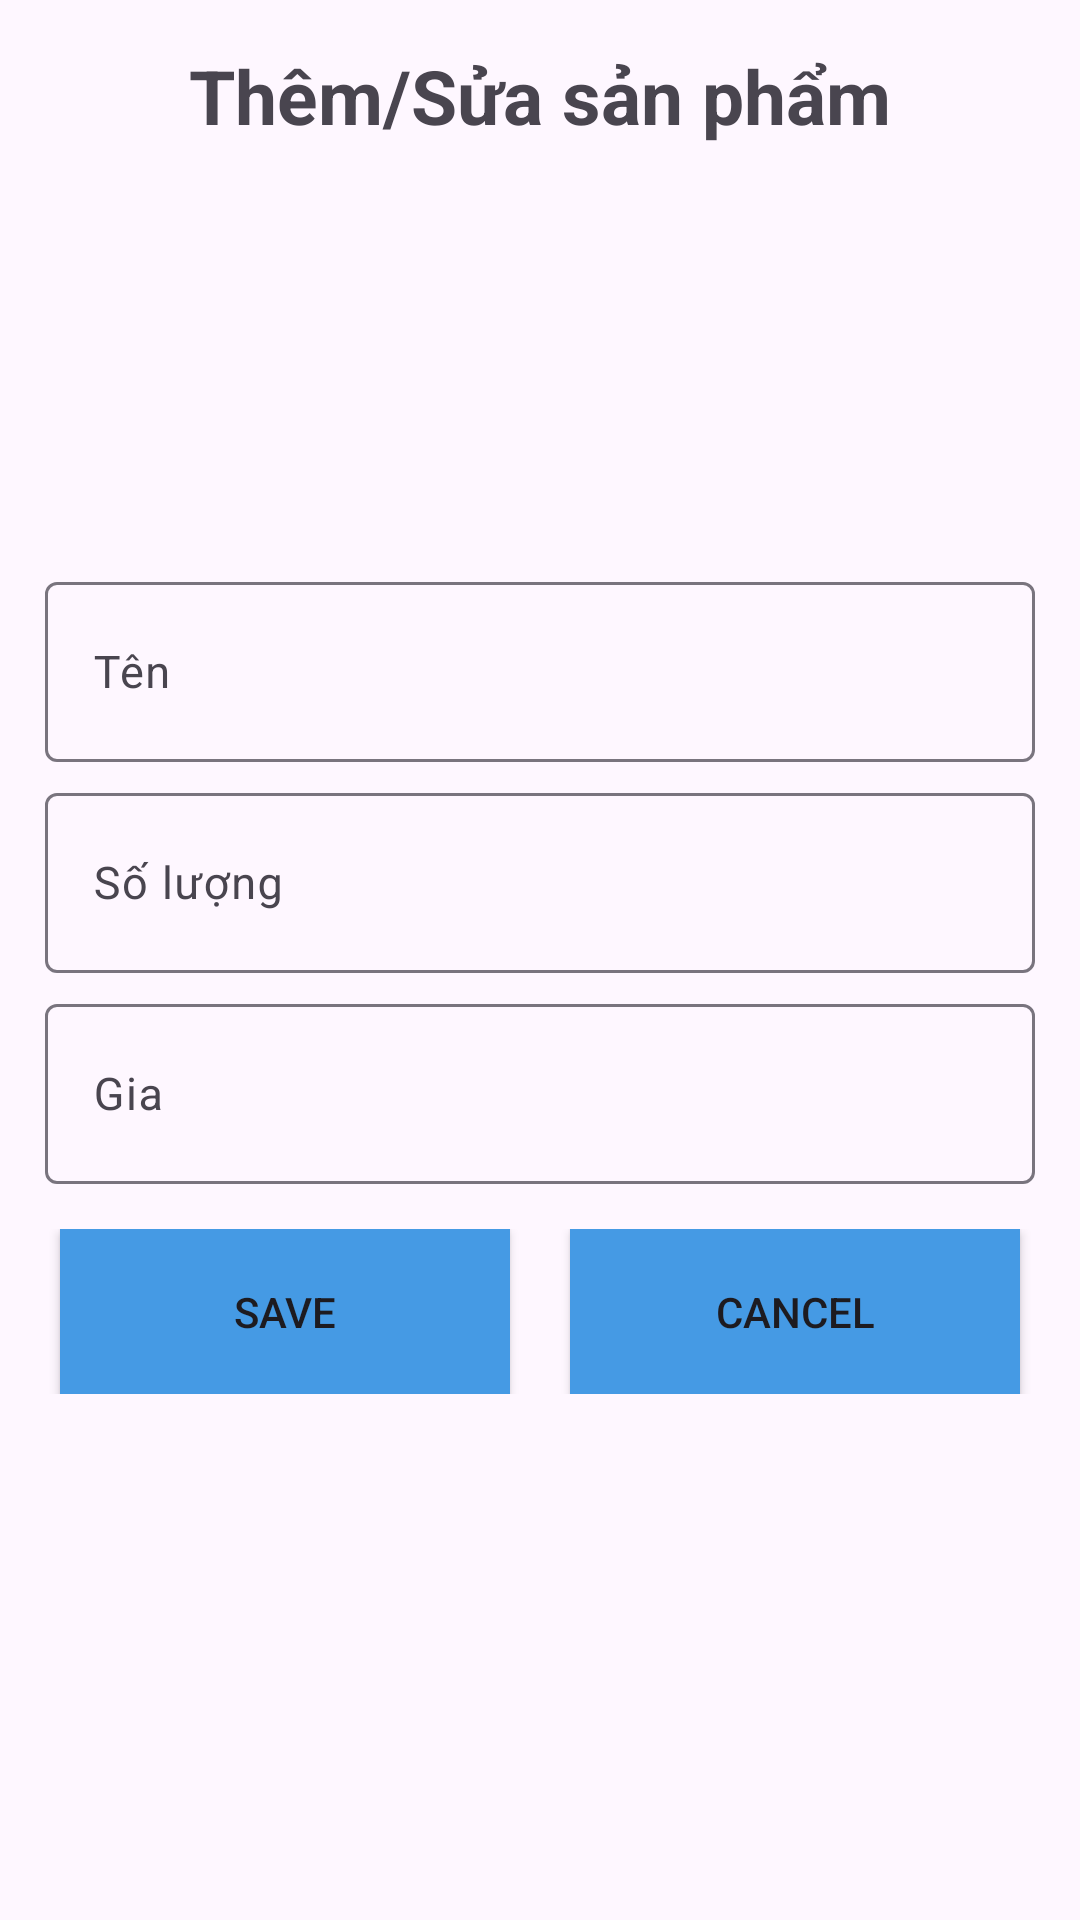

Produce the Android XML layout that renders to this screen, including the resource entries it uses.
<!-- AndroidManifest.xml: application theme Theme.Assignmet_PH31536 -->
<!-- res/layout/dialog_save.xml -->
<?xml version="1.0" encoding="utf-8"?>
<LinearLayout xmlns:android="http://schemas.android.com/apk/res/android"
    android:layout_width="match_parent"
    android:layout_height="match_parent"
    android:padding="15dp"
    android:orientation="vertical">

    <TextView
        android:layout_width="match_parent"
        android:layout_height="wrap_content"
        android:text="Thêm/Sửa sản phẩm"
        android:textSize="25dp"
        android:textStyle="bold"
        android:gravity="center"
        android:layout_marginBottom="10dp"/>

    <ImageView
        android:id="@+id/imgImage"
        android:layout_marginTop="10dp"
        android:layout_width="100dp"
        android:layout_height="100dp"
        android:layout_gravity="center"
        android:src="@drawable/image"/>

    <com.google.android.material.textfield.TextInputLayout
        android:layout_width="match_parent"
        android:layout_height="wrap_content"
        android:layout_marginTop="20dp">
        <com.google.android.material.textfield.TextInputEditText
            android:id="@+id/edtten"
            android:layout_width="match_parent"
            android:layout_height="60dp"
            android:hint="Tên"
            android:textColor="@color/black"
            android:textSize="15dp"/>
    </com.google.android.material.textfield.TextInputLayout>

    <com.google.android.material.textfield.TextInputLayout
        android:layout_width="match_parent"
        android:layout_height="wrap_content"
        android:layout_marginTop="5dp">

        <com.google.android.material.textfield.TextInputEditText
            android:id="@+id/edtsoluong"
            android:layout_width="match_parent"
            android:layout_height="60dp"
            android:hint="Số lượng"
            android:textColor="@color/black"
            android:textSize="15dp" />
    </com.google.android.material.textfield.TextInputLayout>

    <com.google.android.material.textfield.TextInputLayout
        android:layout_width="match_parent"
        android:layout_height="wrap_content"
        android:layout_marginTop="5dp">
        <com.google.android.material.textfield.TextInputEditText
            android:id="@+id/edtgia"
            android:layout_width="match_parent"
            android:layout_height="60dp"
            android:hint="Gia"
            android:textColor="@color/black"
            android:textSize="15dp"/>
    </com.google.android.material.textfield.TextInputLayout>

    <LinearLayout
        android:layout_width="match_parent"
        android:layout_height="wrap_content"
        android:orientation="horizontal"
        android:layout_marginTop="15dp"
        android:gravity="center">
        <androidx.appcompat.widget.AppCompatButton
            android:id="@+id/btnSave"
            android:layout_width="150dp"
            android:layout_height="55dp"
            android:text="Save"
            android:background="#459AE4"/>
        <androidx.appcompat.widget.AppCompatButton
            android:id="@+id/btnCancel"
            android:layout_width="150dp"
            android:layout_marginLeft="20dp"
            android:layout_height="55dp"
            android:text="Cancel"
            android:background="#459AE4"/>
    </LinearLayout>
</LinearLayout>
<!-- resources referenced by this layout -->
<resources>
  <style name="Theme.Assignmet_PH31536" parent="Base.Theme.Assignmet_PH31536" />
  <style name="Base.Theme.Assignmet_PH31536" parent="Theme.Material3.DayNight.NoActionBar">
          
          
      </style>
  <!-- not gathered from this repository: default colours our renderer supplied (Android Studio template values) -->
  <color name="black">#FF000000</color>
</resources>
